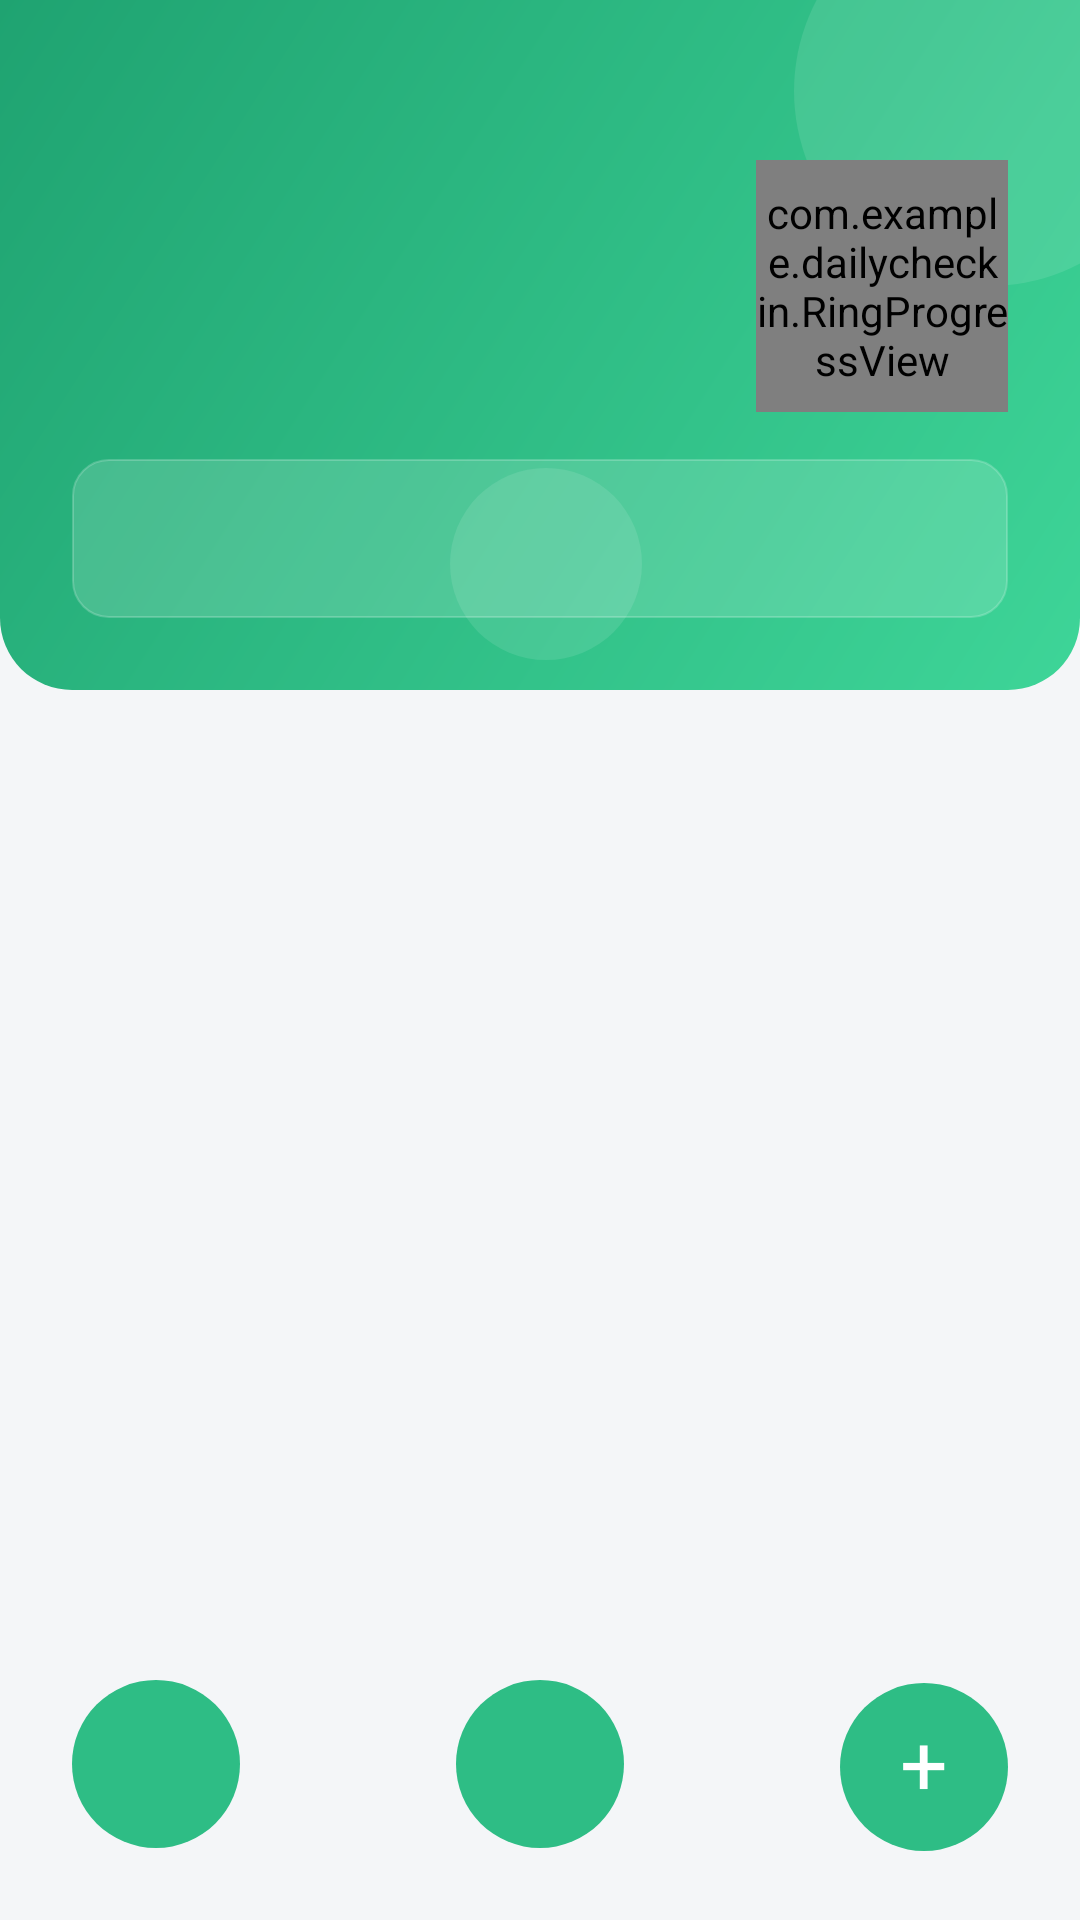

Produce the Android XML layout that renders to this screen, including the resource entries it uses.
<!-- AndroidManifest.xml: application theme Theme.DailyCheckIn -->
<!-- res/layout/activity_main.xml -->
<?xml version="1.0" encoding="utf-8"?>
<LinearLayout xmlns:android="http://schemas.android.com/apk/res/android"
    android:layout_width="match_parent"
    android:layout_height="match_parent"
    android:background="@color/bg_page"
    android:orientation="vertical">

    
    <FrameLayout
        android:id="@+id/headerBox"
        android:layout_width="match_parent"
        android:layout_height="wrap_content"
        android:background="@drawable/bg_header">

        
        <View
            android:id="@+id/deco1"
            android:layout_width="130dp"
            android:layout_height="130dp"
            android:layout_gravity="top|end"
            android:layout_marginTop="-35dp"
            android:layout_marginEnd="-35dp"
            android:background="@drawable/bg_deco_circle" />

        
        <View
            android:id="@+id/deco2"
            android:layout_width="64dp"
            android:layout_height="64dp"
            android:layout_gravity="bottom|start"
            android:layout_marginStart="150dp"
            android:layout_marginBottom="10dp"
            android:background="@drawable/bg_deco_circle" />

        <LinearLayout
            android:layout_width="match_parent"
            android:layout_height="wrap_content"
            android:orientation="vertical"
            android:paddingStart="24dp"
            android:paddingTop="52dp"
            android:paddingEnd="24dp"
            android:paddingBottom="24dp">

            
            <LinearLayout
                android:layout_width="match_parent"
                android:layout_height="wrap_content"
                android:gravity="center_vertical"
                android:orientation="horizontal">

                <LinearLayout
                    android:layout_width="0dp"
                    android:layout_height="wrap_content"
                    android:layout_weight="1"
                    android:orientation="vertical">

                    <TextView
                        android:id="@+id/tvDate"
                        android:layout_width="wrap_content"
                        android:layout_height="wrap_content"
                        android:textColor="#D9F5E8"
                        android:textSize="14sp" />

                    <TextView
                        android:id="@+id/tvAppTitle"
                        android:layout_width="wrap_content"
                        android:layout_height="wrap_content"
                        android:layout_marginTop="6dp"
                        android:textColor="#FFFFFF"
                        android:textSize="26sp"
                        android:textStyle="bold" />

                    <TextView
                        android:id="@+id/tvProgress"
                        android:layout_width="wrap_content"
                        android:layout_height="wrap_content"
                        android:layout_marginTop="8dp"
                        android:textColor="#EAFBF3"
                        android:textSize="14sp" />
                </LinearLayout>

                <com.example.dailycheckin.RingProgressView
                    android:id="@+id/ringProgress"
                    android:layout_width="84dp"
                    android:layout_height="84dp"
                    android:layout_marginStart="16dp" />
            </LinearLayout>

            
            <TextView
                android:id="@+id/tvQuote"
                android:layout_width="match_parent"
                android:layout_height="wrap_content"
                android:layout_marginTop="14dp"
                android:background="@drawable/bg_quote_card"
                android:ellipsize="end"
                android:gravity="center_vertical"
                android:lines="2"
                android:paddingStart="14dp"
                android:paddingTop="10dp"
                android:paddingEnd="14dp"
                android:paddingBottom="10dp"
                android:textColor="#F2FFF9"
                android:textSize="13sp" />
        </LinearLayout>
    </FrameLayout>

    
    <FrameLayout
        android:layout_width="match_parent"
        android:layout_height="match_parent">

        <ListView
            android:id="@+id/listView"
            android:layout_width="match_parent"
            android:layout_height="match_parent"
            android:clipChildren="false"
            android:clipToPadding="false"
            android:divider="@android:color/transparent"
            android:dividerHeight="0dp"
            android:paddingStart="16dp"
            android:paddingTop="16dp"
            android:paddingEnd="16dp"
            android:paddingBottom="88dp" />

        
        <LinearLayout
            android:id="@+id/emptyBox"
            android:layout_width="wrap_content"
            android:layout_height="wrap_content"
            android:layout_gravity="center"
            android:gravity="center_horizontal"
            android:orientation="vertical"
            android:visibility="gone">

            <TextView
                android:id="@+id/tvEmptyIcon"
                android:layout_width="wrap_content"
                android:layout_height="wrap_content"
                android:text="🌱"
                android:textSize="52sp" />

            <TextView
                android:id="@+id/tvEmpty"
                android:layout_width="wrap_content"
                android:layout_height="wrap_content"
                android:layout_marginTop="12dp"
                android:textAlignment="center"
                android:textColor="@color/text_hint"
                android:textSize="15sp" />
        </LinearLayout>

        
        <TextView
            android:id="@+id/tvStats"
            android:layout_width="56dp"
            android:layout_height="56dp"
            android:layout_gravity="bottom|start"
            android:layout_margin="24dp"
            android:background="@drawable/bg_fab"
            android:foreground="@drawable/ic_calendar"
            android:foregroundGravity="center" />

        
        <TextView
            android:id="@+id/tvSettings"
            android:layout_width="56dp"
            android:layout_height="56dp"
            android:layout_gravity="bottom|center_horizontal"
            android:layout_margin="24dp"
            android:background="@drawable/bg_fab"
            android:foreground="@drawable/ic_settings"
            android:foregroundGravity="center" />

        
        <TextView
            android:id="@+id/fabAdd"
            android:layout_width="56dp"
            android:layout_height="56dp"
            android:layout_gravity="bottom|end"
            android:layout_margin="24dp"
            android:background="@drawable/bg_fab"
            android:gravity="center"
            android:includeFontPadding="false"
            android:text="+"
            android:textColor="#FFFFFF"
            android:textSize="28sp"
            android:translationY="1dp" />
    </FrameLayout>

</LinearLayout>
<!-- resources referenced by this layout -->
<resources>
  <color name="bg_page">#F4F6F8</color>
  <color name="text_hint">#9AA5B1</color>
  <!-- drawable bg_deco_circle (drawable) -->
  <?xml version="1.0" encoding="utf-8"?>
  <shape xmlns:android="http://schemas.android.com/apk/res/android"
      android:shape="oval">
      <solid android:color="#1AFFFFFF" />
  </shape>
  <!-- drawable bg_fab (drawable) -->
  <?xml version="1.0" encoding="utf-8"?>
  <ripple xmlns:android="http://schemas.android.com/apk/res/android"
      android:color="#55FFFFFF">
      <item>
          <shape android:shape="oval">
              <solid android:color="@color/primary" />
          </shape>
      </item>
  </ripple>
  <!-- drawable bg_header (drawable) -->
  <?xml version="1.0" encoding="utf-8"?>
  <shape xmlns:android="http://schemas.android.com/apk/res/android"
      android:shape="rectangle">
      <gradient
          android:angle="135"
          android:startColor="#3ED598"
          android:endColor="#1FA371" />
      <corners
          android:bottomLeftRadius="24dp"
          android:bottomRightRadius="24dp" />
  </shape>
  <!-- drawable bg_quote_card (drawable) -->
  <?xml version="1.0" encoding="utf-8"?>
  <shape xmlns:android="http://schemas.android.com/apk/res/android"
      android:shape="rectangle">
      <solid android:color="#26FFFFFF" />
      <corners android:radius="12dp" />
      <stroke android:width="0.5dp" android:color="#33FFFFFF" />
  </shape>
  <!-- drawable ic_settings (drawable) -->
  <vector xmlns:android="http://schemas.android.com/apk/res/android"
      android:width="26dp"
      android:height="26dp"
      android:viewportWidth="24"
      android:viewportHeight="24">
      
      <path
          android:strokeColor="#FFFFFF"
          android:strokeWidth="1.7"
          android:strokeLineCap="round"
          android:strokeLineJoin="round"
          android:pathData="M12,15.5 A3.5,3.5 0 1 0 12,8.5 A3.5,3.5 0 1 0 12,15.5 Z" />
      <path
          android:strokeColor="#FFFFFF"
          android:strokeWidth="1.7"
          android:strokeLineCap="round"
          android:strokeLineJoin="round"
          android:pathData="M19.4,15 a1.65,1.65 0 0 0 0.33,1.82 l0.06,0.06 a2,2 0 1 1 -2.83,2.83 l-0.06,-0.06 a1.65,1.65 0 0 0 -1.82,-0.33 1.65,1.65 0 0 0 -1,1.51 V21 a2,2 0 1 1 -4,0 v-0.09 a1.65,1.65 0 0 0 -1,-1.51 1.65,1.65 0 0 0 -1.82,0.33 l-0.06,0.06 a2,2 0 1 1 -2.83,-2.83 l0.06,-0.06 A1.65,1.65 0 0 0 4.6,15 a1.65,1.65 0 0 0 -1.51,-1 H3 a2,2 0 1 1 0,-4 h0.09 A1.65,1.65 0 0 0 4.6,9 a1.65,1.65 0 0 0 -0.33,-1.82 l-0.06,-0.06 a2,2 0 1 1 2.83,-2.83 l0.06,0.06 A1.65,1.65 0 0 0 8.92,4.6 a1.65,1.65 0 0 0 1,-1.51 V3 a2,2 0 1 1 4,0 v0.09 a1.65,1.65 0 0 0 1,1.51 1.65,1.65 0 0 0 1.82,-0.33 l0.06,-0.06 a2,2 0 1 1 2.83,2.83 l-0.06,0.06 A1.65,1.65 0 0 0 19.4,9 a1.65,1.65 0 0 0 1.51,1 H21 a2,2 0 1 1 0,4 h-0.09 a1.65,1.65 0 0 0 -1.51,1 Z" />
  </vector>
  <style name="Theme.DailyCheckIn" parent="android:Theme.Material.Light.NoActionBar">
          <item name="android:colorAccent">@color/primary</item>
          <item name="android:statusBarColor">@color/primary_dark</item>
          <item name="android:navigationBarColor">#FFFFFF</item>
          <item name="android:windowLightNavigationBar">true</item>
          <item name="android:windowBackground">@color/bg_page</item>
      </style>
  <color name="primary">#2EBD85</color>
  <color name="primary_dark">#1FA371</color>
</resources>
